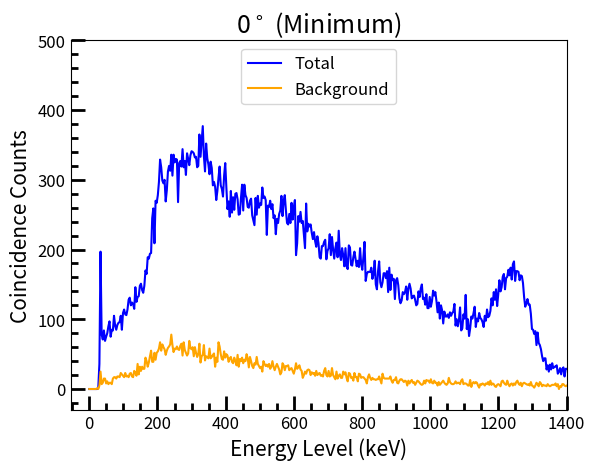

The script that saved this image:
from matplotlib import pyplot as plt
import numpy as np
from matplotlib.ticker import (MultipleLocator, AutoMinorLocator)

SMALL_SIZE = 12
MEDIUM_SIZE = 15

plt.rc('font', size=SMALL_SIZE)  # controls default text sizes
plt.rc('axes', titlesize=SMALL_SIZE)  # font size of the axes title
plt.rc('axes', labelsize=MEDIUM_SIZE)  # font size of the x and y labels
plt.rc('xtick', labelsize=SMALL_SIZE)  # font size of the tick labels
plt.rc('ytick', labelsize=SMALL_SIZE)  # font size of the tick labels
plt.rc('legend', fontsize=SMALL_SIZE)  # legend font size

plt.title('0$^\circ$ (Minimum)', size=18)
plt.xlabel('Energy Level (keV)')
plt.ylabel('Coincidence Counts')

plt.plot(
    [0, 3.2958984375, 6.591796875, 9.8876953125, 13.18359375, 16.4794921875, 19.775390625, 23.0712890625, 26.3671875,
     29.6630859375, 32.958984375, 36.2548828125, 39.55078125, 42.8466796875, 46.142578125, 49.4384765625, 52.734375,
     56.0302734375, 59.326171875, 62.6220703125, 65.91796875, 69.2138671875, 72.509765625, 75.8056640625, 79.1015625,
     82.3974609375, 85.693359375, 88.9892578125, 92.28515625, 95.5810546875, 98.876953125, 102.1728515625, 105.46875,
     108.7646484375, 112.060546875, 115.3564453125, 118.65234375, 121.9482421875, 125.244140625, 128.5400390625,
     131.8359375, 135.1318359375, 138.427734375, 141.7236328125, 145.01953125, 148.3154296875, 151.611328125,
     154.9072265625, 158.203125, 161.4990234375, 164.794921875, 168.0908203125, 171.38671875, 174.6826171875,
     177.978515625, 181.2744140625, 184.5703125, 187.8662109375, 191.162109375, 194.4580078125, 197.75390625,
     201.0498046875, 204.345703125, 207.6416015625, 210.9375, 214.2333984375, 217.529296875, 220.8251953125,
     224.12109375, 227.4169921875, 230.712890625, 234.0087890625, 237.3046875, 240.6005859375, 243.896484375,
     247.1923828125, 250.48828125, 253.7841796875, 257.080078125, 260.3759765625, 263.671875, 266.9677734375,
     270.263671875, 273.5595703125, 276.85546875, 280.1513671875, 283.447265625, 286.7431640625, 290.0390625,
     293.3349609375, 296.630859375, 299.9267578125, 303.22265625, 306.5185546875, 309.814453125, 313.1103515625,
     316.40625, 319.7021484375, 322.998046875, 326.2939453125, 329.58984375, 332.8857421875, 336.181640625,
     339.4775390625, 342.7734375, 346.0693359375, 349.365234375, 352.6611328125, 355.95703125, 359.2529296875,
     362.548828125, 365.8447265625, 369.140625, 372.4365234375, 375.732421875, 379.0283203125, 382.32421875,
     385.6201171875, 388.916015625, 392.2119140625, 395.5078125, 398.8037109375, 402.099609375, 405.3955078125,
     408.69140625, 411.9873046875, 415.283203125, 418.5791015625, 421.875, 425.1708984375, 428.466796875,
     431.7626953125, 435.05859375, 438.3544921875, 441.650390625, 444.9462890625, 448.2421875, 451.5380859375,
     454.833984375, 458.1298828125, 461.42578125, 464.7216796875, 468.017578125, 471.3134765625, 474.609375,
     477.9052734375, 481.201171875, 484.4970703125, 487.79296875, 491.0888671875, 494.384765625, 497.6806640625,
     500.9765625, 504.2724609375, 507.568359375, 510.8642578125, 514.16015625, 517.4560546875, 520.751953125,
     524.0478515625, 527.34375, 530.6396484375, 533.935546875, 537.2314453125, 540.52734375, 543.8232421875,
     547.119140625, 550.4150390625, 553.7109375, 557.0068359375, 560.302734375, 563.5986328125, 566.89453125,
     570.1904296875, 573.486328125, 576.7822265625, 580.078125, 583.3740234375, 586.669921875, 589.9658203125,
     593.26171875, 596.5576171875, 599.853515625, 603.1494140625, 606.4453125, 609.7412109375, 613.037109375,
     616.3330078125, 619.62890625, 622.9248046875, 626.220703125, 629.5166015625, 632.8125, 636.1083984375,
     639.404296875, 642.7001953125, 645.99609375, 649.2919921875, 652.587890625, 655.8837890625, 659.1796875,
     662.4755859375, 665.771484375, 669.0673828125, 672.36328125, 675.6591796875, 678.955078125, 682.2509765625,
     685.546875, 688.8427734375, 692.138671875, 695.4345703125, 698.73046875, 702.0263671875, 705.322265625,
     708.6181640625, 711.9140625, 715.2099609375, 718.505859375, 721.8017578125, 725.09765625, 728.3935546875,
     731.689453125, 734.9853515625, 738.28125, 741.5771484375, 744.873046875, 748.1689453125, 751.46484375,
     754.7607421875, 758.056640625, 761.3525390625, 764.6484375, 767.9443359375, 771.240234375, 774.5361328125,
     777.83203125, 781.1279296875, 784.423828125, 787.7197265625, 791.015625, 794.3115234375, 797.607421875,
     800.9033203125, 804.19921875, 807.4951171875, 810.791015625, 814.0869140625, 817.3828125, 820.6787109375,
     823.974609375, 827.2705078125, 830.56640625, 833.8623046875, 837.158203125, 840.4541015625, 843.75, 847.0458984375,
     850.341796875, 853.6376953125, 856.93359375, 860.2294921875, 863.525390625, 866.8212890625, 870.1171875,
     873.4130859375, 876.708984375, 880.0048828125, 883.30078125, 886.5966796875, 889.892578125, 893.1884765625,
     896.484375, 899.7802734375, 903.076171875, 906.3720703125, 909.66796875, 912.9638671875, 916.259765625,
     919.5556640625, 922.8515625, 926.1474609375, 929.443359375, 932.7392578125, 936.03515625, 939.3310546875,
     942.626953125, 945.9228515625, 949.21875, 952.5146484375, 955.810546875, 959.1064453125, 962.40234375,
     965.6982421875, 968.994140625, 972.2900390625, 975.5859375, 978.8818359375, 982.177734375, 985.4736328125,
     988.76953125, 992.0654296875, 995.361328125, 998.6572265625, 1001.953125, 1005.2490234375, 1008.544921875,
     1011.8408203125, 1015.13671875, 1018.4326171875, 1021.728515625, 1025.0244140625, 1028.3203125, 1031.6162109375,
     1034.912109375, 1038.2080078125, 1041.50390625, 1044.7998046875, 1048.095703125, 1051.3916015625, 1054.6875,
     1057.9833984375, 1061.279296875, 1064.5751953125, 1067.87109375, 1071.1669921875, 1074.462890625, 1077.7587890625,
     1081.0546875, 1084.3505859375, 1087.646484375, 1090.9423828125, 1094.23828125, 1097.5341796875, 1100.830078125,
     1104.1259765625, 1107.421875, 1110.7177734375, 1114.013671875, 1117.3095703125, 1120.60546875, 1123.9013671875,
     1127.197265625, 1130.4931640625, 1133.7890625, 1137.0849609375, 1140.380859375, 1143.6767578125, 1146.97265625,
     1150.2685546875, 1153.564453125, 1156.8603515625, 1160.15625, 1163.4521484375, 1166.748046875, 1170.0439453125,
     1173.33984375, 1176.6357421875, 1179.931640625, 1183.2275390625, 1186.5234375, 1189.8193359375, 1193.115234375,
     1196.4111328125, 1199.70703125, 1203.0029296875, 1206.298828125, 1209.5947265625, 1212.890625, 1216.1865234375,
     1219.482421875, 1222.7783203125, 1226.07421875, 1229.3701171875, 1232.666015625, 1235.9619140625, 1239.2578125,
     1242.5537109375, 1245.849609375, 1249.1455078125, 1252.44140625, 1255.7373046875, 1259.033203125, 1262.3291015625,
     1265.625, 1268.9208984375, 1272.216796875, 1275.5126953125, 1278.80859375, 1282.1044921875, 1285.400390625,
     1288.6962890625, 1291.9921875, 1295.2880859375, 1298.583984375, 1301.8798828125, 1305.17578125, 1308.4716796875,
     1311.767578125, 1315.0634765625, 1318.359375, 1321.6552734375, 1324.951171875, 1328.2470703125, 1331.54296875,
     1334.8388671875, 1338.134765625, 1341.4306640625, 1344.7265625, 1348.0224609375, 1351.318359375, 1354.6142578125,
     1357.91015625, 1361.2060546875, 1364.501953125, 1367.7978515625, 1371.09375, 1374.3896484375, 1377.685546875,
     1380.9814453125, 1384.27734375, 1387.5732421875, 1390.869140625, 1394.1650390625, 1397.4609375, 1400.7568359375],
    [0, 0, 0, 0, 0, 0, 0, 0, 2, 36, 197, 78, 71, 84, 69, 75, 80, 90, 97, 75, 85, 84, 105, 91, 85, 92, 95, 96, 105, 85,
     109, 114, 107, 106, 114, 128, 131, 120, 124, 122, 115, 146, 125, 132, 133, 148, 151, 142, 138, 148, 170, 165, 189,
     187, 194, 195, 245, 259, 209, 270, 267, 278, 297, 329, 318, 299, 295, 300, 269, 285, 312, 320, 313, 336, 306, 336,
     325, 330, 329, 268, 324, 327, 319, 344, 318, 327, 307, 338, 330, 321, 335, 341, 340, 338, 332, 333, 318, 320, 365,
     333, 354, 377, 334, 312, 352, 331, 322, 308, 326, 317, 292, 297, 290, 271, 284, 303, 319, 292, 287, 276, 306, 324,
     289, 258, 269, 247, 284, 253, 275, 257, 280, 281, 272, 250, 251, 274, 293, 256, 293, 278, 274, 261, 260, 270, 273,
     249, 242, 235, 274, 250, 277, 260, 266, 264, 289, 274, 276, 271, 221, 263, 261, 270, 258, 265, 245, 249, 222, 244,
     238, 251, 256, 277, 248, 270, 278, 256, 238, 236, 251, 238, 267, 243, 260, 271, 192, 209, 248, 240, 254, 238, 241,
     221, 202, 266, 226, 237, 233, 236, 224, 215, 225, 212, 204, 219, 209, 189, 187, 205, 205, 211, 214, 186, 198, 202,
     222, 192, 218, 200, 187, 202, 210, 189, 227, 193, 185, 202, 192, 176, 202, 176, 172, 206, 203, 178, 177, 189, 197,
     186, 176, 184, 175, 202, 179, 171, 190, 211, 155, 165, 168, 168, 168, 174, 158, 165, 184, 150, 143, 169, 183, 153,
     146, 153, 166, 166, 159, 169, 139, 174, 142, 164, 156, 158, 129, 156, 159, 149, 130, 123, 127, 139, 136, 139, 147,
     128, 144, 151, 144, 130, 133, 134, 128, 120, 122, 140, 132, 144, 150, 129, 131, 121, 136, 116, 116, 132, 118, 126,
     141, 134, 139, 126, 110, 124, 101, 120, 113, 94, 111, 104, 104, 107, 102, 110, 105, 109, 111, 122, 91, 100, 90, 99,
     117, 84, 87, 107, 101, 135, 86, 100, 76, 87, 104, 101, 109, 118, 89, 101, 97, 109, 102, 100, 96, 89, 105, 98, 114,
     103, 105, 112, 130, 120, 139, 128, 143, 119, 136, 156, 140, 146, 161, 165, 143, 159, 161, 171, 163, 174, 157, 179,
     183, 155, 169, 169, 168, 156, 163, 162, 152, 132, 118, 123, 129, 121, 121, 108, 86, 85, 79, 83, 63, 81, 66, 63, 57,
     47, 40, 44, 44, 28, 34, 25, 35, 28, 37, 30, 32, 32, 34, 22, 25, 30, 21, 29, 31, 18, 29, 29],
    color='blue', label='Total'
)

plt.plot(
    [0, 3.2958984375, 6.591796875, 9.8876953125, 13.18359375, 16.4794921875, 19.775390625, 23.0712890625, 26.3671875,
     29.6630859375, 32.958984375, 36.2548828125, 39.55078125, 42.8466796875, 46.142578125, 49.4384765625, 52.734375,
     56.0302734375, 59.326171875, 62.6220703125, 65.91796875, 69.2138671875, 72.509765625, 75.8056640625, 79.1015625,
     82.3974609375, 85.693359375, 88.9892578125, 92.28515625, 95.5810546875, 98.876953125, 102.1728515625, 105.46875,
     108.7646484375, 112.060546875, 115.3564453125, 118.65234375, 121.9482421875, 125.244140625, 128.5400390625,
     131.8359375, 135.1318359375, 138.427734375, 141.7236328125, 145.01953125, 148.3154296875, 151.611328125,
     154.9072265625, 158.203125, 161.4990234375, 164.794921875, 168.0908203125, 171.38671875, 174.6826171875,
     177.978515625, 181.2744140625, 184.5703125, 187.8662109375, 191.162109375, 194.4580078125, 197.75390625,
     201.0498046875, 204.345703125, 207.6416015625, 210.9375, 214.2333984375, 217.529296875, 220.8251953125,
     224.12109375, 227.4169921875, 230.712890625, 234.0087890625, 237.3046875, 240.6005859375, 243.896484375,
     247.1923828125, 250.48828125, 253.7841796875, 257.080078125, 260.3759765625, 263.671875, 266.9677734375,
     270.263671875, 273.5595703125, 276.85546875, 280.1513671875, 283.447265625, 286.7431640625, 290.0390625,
     293.3349609375, 296.630859375, 299.9267578125, 303.22265625, 306.5185546875, 309.814453125, 313.1103515625,
     316.40625, 319.7021484375, 322.998046875, 326.2939453125, 329.58984375, 332.8857421875, 336.181640625,
     339.4775390625, 342.7734375, 346.0693359375, 349.365234375, 352.6611328125, 355.95703125, 359.2529296875,
     362.548828125, 365.8447265625, 369.140625, 372.4365234375, 375.732421875, 379.0283203125, 382.32421875,
     385.6201171875, 388.916015625, 392.2119140625, 395.5078125, 398.8037109375, 402.099609375, 405.3955078125,
     408.69140625, 411.9873046875, 415.283203125, 418.5791015625, 421.875, 425.1708984375, 428.466796875,
     431.7626953125, 435.05859375, 438.3544921875, 441.650390625, 444.9462890625, 448.2421875, 451.5380859375,
     454.833984375, 458.1298828125, 461.42578125, 464.7216796875, 468.017578125, 471.3134765625, 474.609375,
     477.9052734375, 481.201171875, 484.4970703125, 487.79296875, 491.0888671875, 494.384765625, 497.6806640625,
     500.9765625, 504.2724609375, 507.568359375, 510.8642578125, 514.16015625, 517.4560546875, 520.751953125,
     524.0478515625, 527.34375, 530.6396484375, 533.935546875, 537.2314453125, 540.52734375, 543.8232421875,
     547.119140625, 550.4150390625, 553.7109375, 557.0068359375, 560.302734375, 563.5986328125, 566.89453125,
     570.1904296875, 573.486328125, 576.7822265625, 580.078125, 583.3740234375, 586.669921875, 589.9658203125,
     593.26171875, 596.5576171875, 599.853515625, 603.1494140625, 606.4453125, 609.7412109375, 613.037109375,
     616.3330078125, 619.62890625, 622.9248046875, 626.220703125, 629.5166015625, 632.8125, 636.1083984375,
     639.404296875, 642.7001953125, 645.99609375, 649.2919921875, 652.587890625, 655.8837890625, 659.1796875,
     662.4755859375, 665.771484375, 669.0673828125, 672.36328125, 675.6591796875, 678.955078125, 682.2509765625,
     685.546875, 688.8427734375, 692.138671875, 695.4345703125, 698.73046875, 702.0263671875, 705.322265625,
     708.6181640625, 711.9140625, 715.2099609375, 718.505859375, 721.8017578125, 725.09765625, 728.3935546875,
     731.689453125, 734.9853515625, 738.28125, 741.5771484375, 744.873046875, 748.1689453125, 751.46484375,
     754.7607421875, 758.056640625, 761.3525390625, 764.6484375, 767.9443359375, 771.240234375, 774.5361328125,
     777.83203125, 781.1279296875, 784.423828125, 787.7197265625, 791.015625, 794.3115234375, 797.607421875,
     800.9033203125, 804.19921875, 807.4951171875, 810.791015625, 814.0869140625, 817.3828125, 820.6787109375,
     823.974609375, 827.2705078125, 830.56640625, 833.8623046875, 837.158203125, 840.4541015625, 843.75, 847.0458984375,
     850.341796875, 853.6376953125, 856.93359375, 860.2294921875, 863.525390625, 866.8212890625, 870.1171875,
     873.4130859375, 876.708984375, 880.0048828125, 883.30078125, 886.5966796875, 889.892578125, 893.1884765625,
     896.484375, 899.7802734375, 903.076171875, 906.3720703125, 909.66796875, 912.9638671875, 916.259765625,
     919.5556640625, 922.8515625, 926.1474609375, 929.443359375, 932.7392578125, 936.03515625, 939.3310546875,
     942.626953125, 945.9228515625, 949.21875, 952.5146484375, 955.810546875, 959.1064453125, 962.40234375,
     965.6982421875, 968.994140625, 972.2900390625, 975.5859375, 978.8818359375, 982.177734375, 985.4736328125,
     988.76953125, 992.0654296875, 995.361328125, 998.6572265625, 1001.953125, 1005.2490234375, 1008.544921875,
     1011.8408203125, 1015.13671875, 1018.4326171875, 1021.728515625, 1025.0244140625, 1028.3203125, 1031.6162109375,
     1034.912109375, 1038.2080078125, 1041.50390625, 1044.7998046875, 1048.095703125, 1051.3916015625, 1054.6875,
     1057.9833984375, 1061.279296875, 1064.5751953125, 1067.87109375, 1071.1669921875, 1074.462890625, 1077.7587890625,
     1081.0546875, 1084.3505859375, 1087.646484375, 1090.9423828125, 1094.23828125, 1097.5341796875, 1100.830078125,
     1104.1259765625, 1107.421875, 1110.7177734375, 1114.013671875, 1117.3095703125, 1120.60546875, 1123.9013671875,
     1127.197265625, 1130.4931640625, 1133.7890625, 1137.0849609375, 1140.380859375, 1143.6767578125, 1146.97265625,
     1150.2685546875, 1153.564453125, 1156.8603515625, 1160.15625, 1163.4521484375, 1166.748046875, 1170.0439453125,
     1173.33984375, 1176.6357421875, 1179.931640625, 1183.2275390625, 1186.5234375, 1189.8193359375, 1193.115234375,
     1196.4111328125, 1199.70703125, 1203.0029296875, 1206.298828125, 1209.5947265625, 1212.890625, 1216.1865234375,
     1219.482421875, 1222.7783203125, 1226.07421875, 1229.3701171875, 1232.666015625, 1235.9619140625, 1239.2578125,
     1242.5537109375, 1245.849609375, 1249.1455078125, 1252.44140625, 1255.7373046875, 1259.033203125, 1262.3291015625,
     1265.625, 1268.9208984375, 1272.216796875, 1275.5126953125, 1278.80859375, 1282.1044921875, 1285.400390625,
     1288.6962890625, 1291.9921875, 1295.2880859375, 1298.583984375, 1301.8798828125, 1305.17578125, 1308.4716796875,
     1311.767578125, 1315.0634765625, 1318.359375, 1321.6552734375, 1324.951171875, 1328.2470703125, 1331.54296875,
     1334.8388671875, 1338.134765625, 1341.4306640625, 1344.7265625, 1348.0224609375, 1351.318359375, 1354.6142578125,
     1357.91015625, 1361.2060546875, 1364.501953125, 1367.7978515625, 1371.09375, 1374.3896484375, 1377.685546875,
     1380.9814453125, 1384.27734375, 1387.5732421875, 1390.869140625, 1394.1650390625, 1397.4609375, 1400.7568359375],
    [0, 0, 0, 0, 0, 0, 0, 1, 0, 5, 25, 7, 9, 15, 15, 8, 11, 7, 9, 9, 7, 15, 17, 17, 15, 18, 18, 17, 23, 21, 19, 17, 23,
     18, 19, 17, 22, 23, 18, 17, 26, 23, 19, 36, 21, 32, 26, 32, 29, 29, 45, 40, 32, 38, 47, 55, 39, 39, 52, 42, 52, 54,
     58, 67, 55, 64, 60, 57, 49, 55, 59, 61, 64, 78, 63, 53, 58, 57, 61, 57, 56, 62, 65, 48, 67, 56, 52, 48, 51, 69, 59,
     57, 60, 47, 60, 52, 46, 50, 65, 38, 47, 49, 63, 41, 47, 46, 44, 58, 44, 46, 49, 51, 32, 45, 39, 67, 61, 50, 43, 42,
     54, 45, 50, 48, 39, 44, 46, 39, 37, 45, 40, 34, 49, 32, 43, 40, 45, 37, 42, 40, 50, 44, 31, 46, 40, 33, 30, 37, 35,
     46, 36, 33, 30, 32, 25, 40, 36, 33, 35, 32, 36, 29, 32, 40, 32, 27, 32, 36, 32, 28, 21, 24, 37, 34, 27, 33, 33, 34,
     27, 29, 30, 26, 22, 28, 37, 29, 31, 34, 28, 26, 16, 20, 25, 22, 27, 28, 27, 20, 24, 22, 23, 19, 26, 20, 22, 23, 19,
     20, 18, 26, 30, 20, 18, 26, 18, 19, 30, 20, 17, 14, 25, 15, 19, 21, 16, 16, 25, 21, 24, 16, 11, 23, 22, 16, 17, 12,
     23, 17, 17, 11, 22, 21, 16, 17, 17, 15, 13, 8, 17, 21, 16, 13, 16, 14, 14, 13, 14, 14, 18, 13, 8, 22, 16, 15, 15,
     15, 15, 15, 18, 12, 9, 13, 13, 17, 9, 8, 12, 14, 14, 12, 10, 12, 11, 5, 12, 8, 11, 13, 9, 10, 6, 9, 12, 11, 9, 7,
     6, 7, 12, 8, 13, 12, 12, 9, 14, 9, 8, 12, 9, 9, 5, 10, 6, 8, 10, 12, 9, 7, 6, 8, 16, 10, 8, 7, 7, 8, 11, 8, 9, 9,
     7, 12, 14, 7, 8, 8, 7, 5, 5, 13, 3, 8, 10, 8, 10, 9, 5, 2, 7, 6, 8, 7, 5, 8, 7, 10, 6, 12, 6, 8, 7, 4, 3, 6, 7, 6,
     4, 11, 12, 9, 7, 6, 12, 7, 4, 7, 8, 5, 8, 6, 10, 12, 8, 6, 9, 4, 8, 9, 8, 7, 6, 7, 5, 10, 5, 4, 2, 5, 9, 7, 4, 10,
     8, 4, 6, 5, 5, 4, 7, 5, 4, 5, 6, 6, 6, 8, 4, 7, 0, 4, 3, 7, 7, 5, 4, 5],
    color="orange", label="Background"
)

leg = plt.legend(loc='upper center')

plt.minorticks_on()
plt.tick_params(axis="both", which="major", direction="in", width=2, length=10)
plt.tick_params(axis="both", which="minor", direction="in", width=2, length=5)

plt.xlim([-55, 1400])
plt.ylim([-30, 500])

plt.savefig('raw data 0.png', dpi=1200)
plt.show()